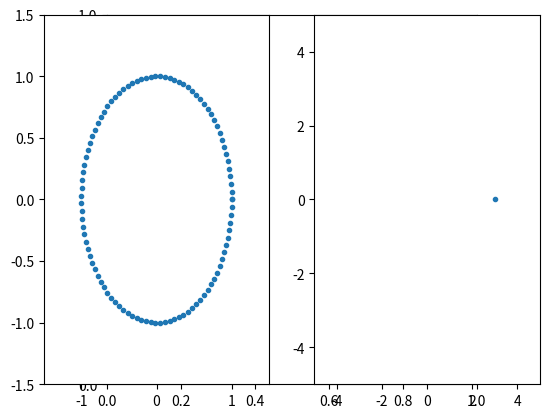

Reproduce this figure in Python.
import matplotlib.pyplot as plt
import numpy as np


def proyectarPts(T, wz):
    assert(T.shape == (2,2)) # chequeo de matriz 2x2
    assert(T.shape[1] == wz.shape[0]) # multiplicacion matricial valida   
    xy = None
    ############### Insert code here!! ######################3    
    xy = np.matmul(T, wz)
    ############### Insert code here!! ######################3
    return xy

def pointsGrid(corners):
    # crear 10 lineas horizontales
    [w1, z1] = np.meshgrid(np.linspace(corners[0,0], corners[1,0], 46),
                        np.linspace(corners[0,1], corners[1,1], 10))

    [w2, z2] = np.meshgrid(np.linspace(corners[0,0], corners[1,0], 10),
                        np.linspace(corners[0,1], corners[1,1], 46))

    w = np.concatenate((w1.reshape(1,-1),w2.reshape(1,-1)),1)
    z = np.concatenate((z1.reshape(1,-1),z2.reshape(1,-1)),1)
    wz = np.concatenate((w,z))
                         
    return wz
          
def vistform(T, wz, titulo=''):
    # transformar los puntos de entrada usando T
    xy = proyectarPts(T, wz)
    if xy is None:
        print('No fue implementada correctamente la proyeccion de coordenadas')
        return
    # calcular los limites para ambos plots
    minlim = np.min(np.concatenate((wz, xy), 1), axis=1)
    maxlim = np.max(np.concatenate((wz, xy), 1), axis=1)

    bump = [np.max(((maxlim[0] - minlim[0]) * 0.05, 0.1)),
            np.max(((maxlim[1] - minlim[1]) * 0.05, 0.1))]
    limits = [[minlim[0]-bump[0], maxlim[0]+bump[0]],
               [minlim[1]-bump[1], maxlim[1]+bump[1]]]             

    fig, (ax1, ax2) = plt.subplots(1, 2)         
    fig.suptitle(titulo)
    grid_plot(ax1, wz, limits, 'w', 'z')    
    grid_plot(ax2, xy, limits, 'x', 'y')    
    
def grid_plot(ax, ab, limits, a_label, b_label):
    ax.plot(ab[0,:], ab[1,:], '.')
    ax.set(aspect='equal',
           xlim=limits[0], ylim=limits[1],
           xlabel=a_label, ylabel=b_label)

def graf_circ():
    ang = np.linspace(0,2*(np.pi),100)
    w = np.cos(ang) 
    z = np.sin(ang) 
    plt.gca().set_aspect('equal')
    plt.subplot(1,2,1)
    plt.xlim(-1.5,1.5)
    plt.ylim(-1.5,1.5)
    plt.plot(w,z,'.')
    

def main():
    # generar el tipo de transformacion dando valores a la matriz T
    #T = np.array([[0.5, 0],[0,0.5]])
    #corners = np.array([[0,0],[100,100]])
    #wz = pointsGrid(corners)
    #vistform(T, wz, 'Deformar coordenadas')
    graf_circ()
    ang = (np.pi)/2
    T = np.array([[2,0],[0,3]])
    R = np.array([[ np.cos(ang) , -(np.sin(ang)) ],[ np.sin(ang), np.cos(ang) ]])
    invR = np.array([[ np.cos(ang) , (np.sin(ang)) ],[ -(np.sin(ang)) , np.cos(ang) ]])
    xy = np.array([[1],[0]])
    Rxy = np.matmul(R, xy)
    TRxy = np.matmul(T, Rxy)
    invR_TRxy = np.matmul(invR, TRxy)
    plt.subplot(1,2,2)
    plt.plot(invR_TRxy[0],invR_TRxy[1],'.')
    plt.xlim(-5,5)
    plt.ylim(-5,5)
    plt.show()
    
    #https://es.wikipedia.org/wiki/Matriz_de_rotaci%C3%B3n
    
    
    
if __name__ == "__main__":
    main()
